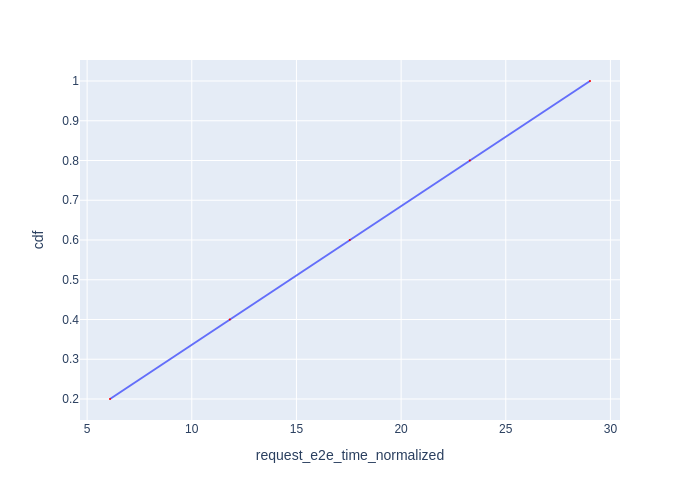

The file beside this chart, header and first rows:
Request Id, request_e2e_time_normalized, cdf
0_0, 6.093, 0.2
0_1, 11.82, 0.4
0_2, 17.55, 0.6
0_3, 23.28, 0.8
0_4, 29.02, 1.0
